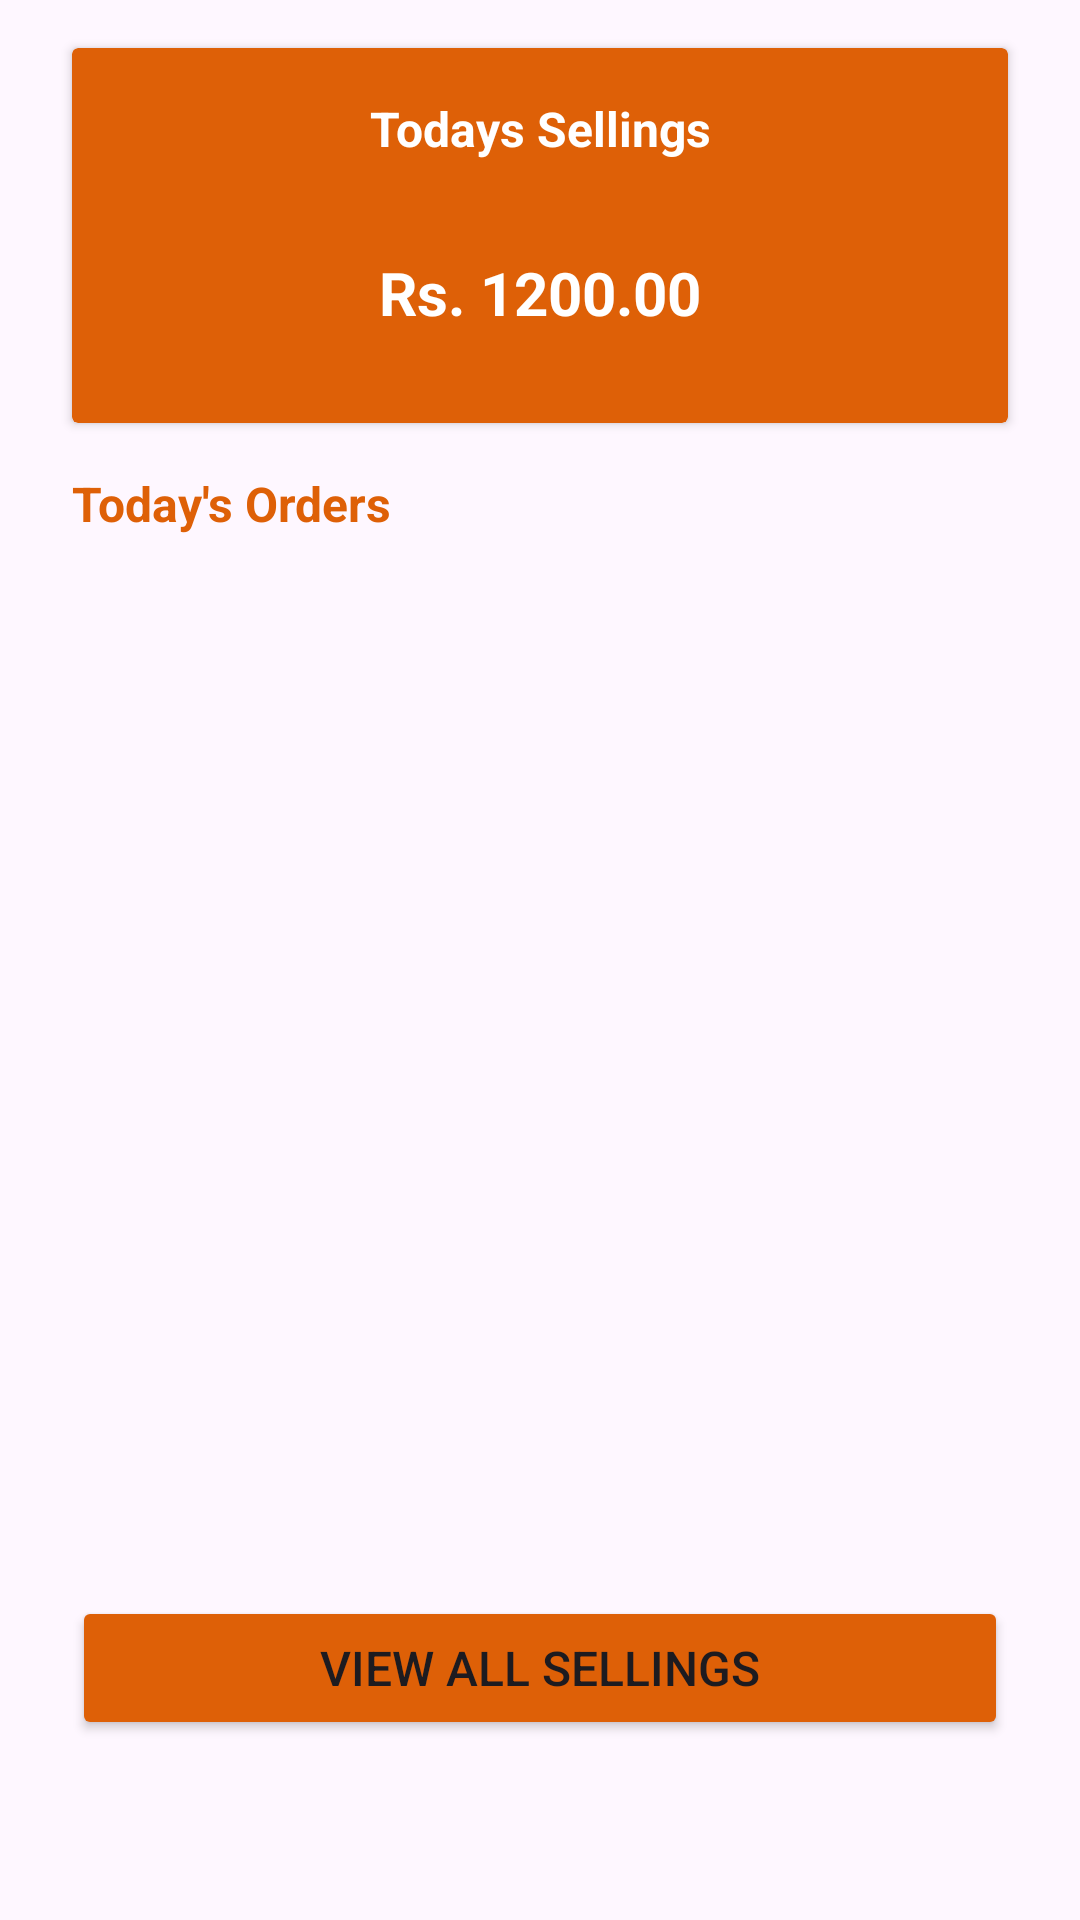

Produce the Android XML layout that renders to this screen, including the resource entries it uses.
<!-- AndroidManifest.xml: application theme Theme.ElecShop -->
<!-- res/layout/fragment_orders.xml -->
<?xml version="1.0" encoding="utf-8"?>
<androidx.constraintlayout.widget.ConstraintLayout xmlns:android="http://schemas.android.com/apk/res/android"
    xmlns:app="http://schemas.android.com/apk/res-auto"
    xmlns:tools="http://schemas.android.com/tools"
    android:id="@+id/frameLayout7"
    android:layout_width="match_parent"
    android:layout_height="match_parent"
    tools:context=".navigations.OrdersFragment" >

    <androidx.cardview.widget.CardView
        android:id="@+id/cardView5"
        android:layout_width="0dp"
        android:layout_height="125dp"
        android:layout_marginStart="24dp"
        android:layout_marginTop="16dp"
        android:layout_marginEnd="24dp"
        app:cardBackgroundColor="@color/darkOrange"
        app:layout_constraintEnd_toEndOf="parent"
        app:layout_constraintStart_toStartOf="parent"
        app:layout_constraintTop_toTopOf="parent">

        <androidx.constraintlayout.widget.ConstraintLayout
            android:layout_width="match_parent"
            android:layout_height="match_parent">

            <TextView
                android:id="@+id/textView62"
                android:layout_width="wrap_content"
                android:layout_height="wrap_content"
                android:layout_marginTop="16dp"
                android:text="@string/sellingsToday"
                android:textColor="@color/buttonTxt"
                android:textSize="16sp"
                android:textStyle="bold"
                app:layout_constraintEnd_toEndOf="parent"
                app:layout_constraintStart_toStartOf="parent"
                app:layout_constraintTop_toTopOf="parent" />

            <TextView
                android:id="@+id/textView63"
                android:layout_width="wrap_content"
                android:layout_height="wrap_content"
                android:text="@string/sampleProductPrice"
                android:textColor="@color/buttonTxt"
                android:textSize="20sp"
                android:textStyle="bold"
                app:layout_constraintBottom_toBottomOf="parent"
                app:layout_constraintEnd_toEndOf="parent"
                app:layout_constraintStart_toStartOf="parent"
                app:layout_constraintTop_toBottomOf="@+id/textView62" />
        </androidx.constraintlayout.widget.ConstraintLayout>
    </androidx.cardview.widget.CardView>

    <androidx.recyclerview.widget.RecyclerView
        android:id="@+id/recyclerView12"
        android:layout_width="0dp"
        android:layout_height="0dp"
        android:layout_marginTop="8dp"
        android:layout_marginBottom="8dp"
        app:layout_constraintBottom_toTopOf="@+id/button44"
        app:layout_constraintEnd_toEndOf="parent"
        app:layout_constraintStart_toStartOf="parent"
        app:layout_constraintTop_toBottomOf="@+id/textView64" />

    <Button
        android:id="@+id/button44"
        android:layout_width="0dp"
        android:layout_height="wrap_content"
        android:layout_marginStart="24dp"
        android:layout_marginEnd="24dp"
        android:layout_marginBottom="60dp"
        android:backgroundTint="@color/darkOrange"
        android:text="@string/viewAllSelling"
        android:textSize="16sp"
        app:layout_constraintBottom_toBottomOf="parent"
        app:layout_constraintEnd_toEndOf="parent"
        app:layout_constraintStart_toStartOf="parent" />

    <TextView
        android:id="@+id/textView64"
        android:layout_width="wrap_content"
        android:layout_height="0dp"
        android:layout_marginTop="16dp"
        android:text="@string/todaysOrders"
        android:textColor="@color/darkOrange"
        android:textSize="16sp"
        android:textStyle="bold"
        app:layout_constraintStart_toStartOf="@+id/cardView5"
        app:layout_constraintTop_toBottomOf="@+id/cardView5" />
</androidx.constraintlayout.widget.ConstraintLayout>
<!-- resources referenced by this layout -->
<resources>
  <color name="buttonTxt">#FFFFFFFF</color>
  <color name="darkOrange">#DE6007</color>
  <string name="sampleProductPrice">Rs. 1200.00</string>
  <string name="sellingsToday">Todays Sellings</string>
  <string name="todaysOrders">Today\'s Orders</string>
  <string name="viewAllSelling">View All Sellings</string>
  <style name="Theme.ElecShop" parent="Base.Theme.ElecShop" />
  <style name="Base.Theme.ElecShop" parent="Theme.Material3.DayNight.NoActionBar">
          
          
      </style>
</resources>
